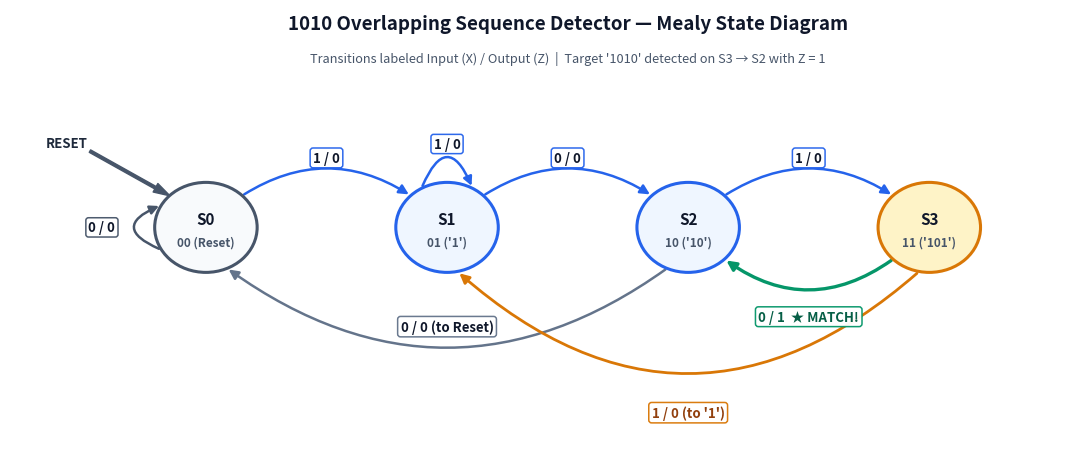
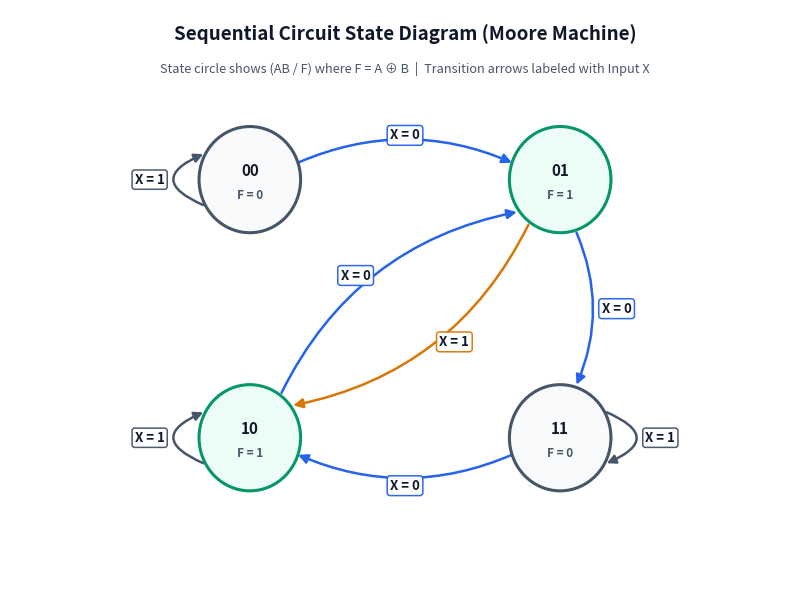
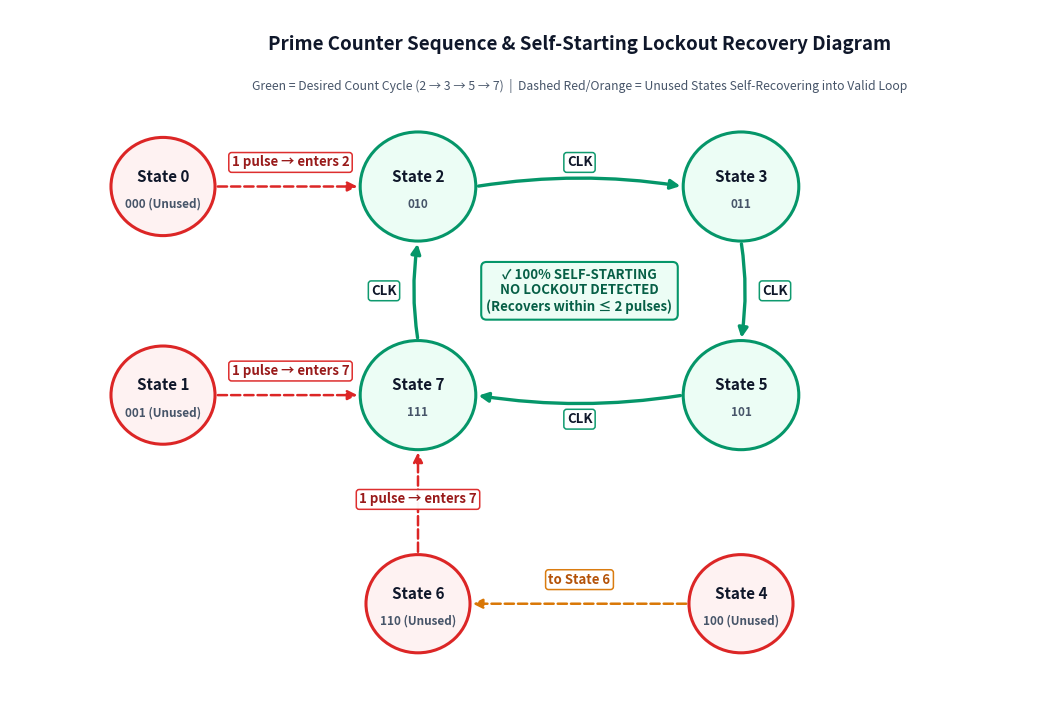
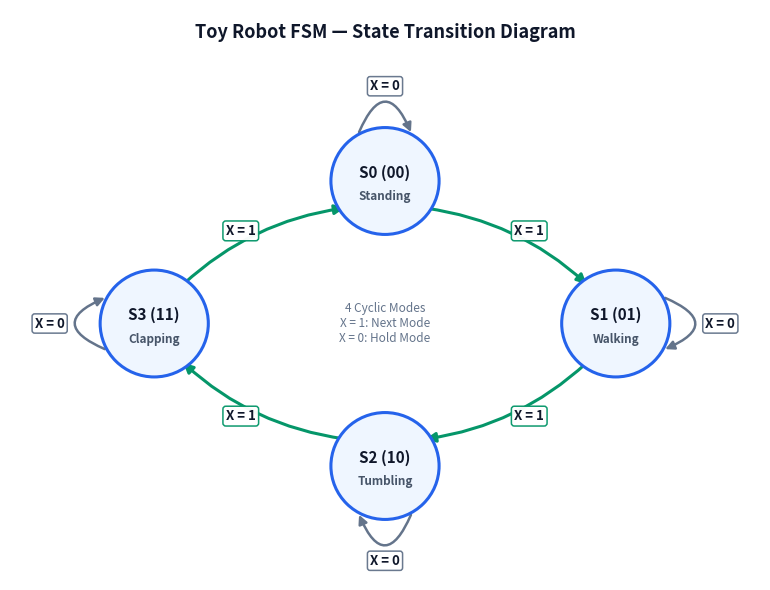

Source code (Python) for these figures, in order:
"""
Publication-grade State Diagram Renderer for DLD CAT-2 Foolproof Solve Booklet.
Renders razor-sharp 300 DPI vector-styled state transition diagrams with ZERO text collisions:
1. 1010 Mealy Sequence Detector (Assignment 5 Q5)
2. Analyzed Sequential Circuit State Diagram (Assignment 4 Q3 - Moore Machine)
3. Prime Number Synchronous Counter with Lockout & Self-Starting Recovery (Assignment 5 Q1)
4. Toy Robot FSM State Transition Diagram (Assignment 5 Q2)
"""

import matplotlib.pyplot as plt
import matplotlib.patches as patches
from matplotlib.patches import FancyArrowPatch
import numpy as np
import os

OUT_DIR = r"c:\Users\ankit\Fall2627\DLD\notes\cat2\circuits"
os.makedirs(OUT_DIR, exist_ok=True)

# Common styling palette
BG_COLOR = "#ffffff"
PRIMARY_STROKE = "#1e293b"
STATE_FILL = "#eff6ff"
STATE_BORDER = "#2563eb"
STATE_VALID_FILL = "#ecfdf5"
STATE_VALID_BORDER = "#059669"
STATE_UNUSED_FILL = "#fef2f2"
STATE_UNUSED_BORDER = "#dc2626"


def draw_curved_arrow(ax, p1, p2, rad=0.2, color="#2563eb", lw=1.8, label="", label_pos=None, label_color="#0f172a", fontsize=9.5, is_dashed=False):
    """Draws a curved directed arrow between p1 and p2 with text label on a white badge"""
    ls = "-" if not is_dashed else "--"
    arrow = FancyArrowPatch(
        p1, p2,
        connectionstyle=f"arc3,rad={rad}",
        arrowstyle="-|>",
        mutation_scale=14,
        color=color,
        linewidth=lw,
        linestyle=ls,
        zorder=3
    )
    ax.add_patch(arrow)

    if label:
        if label_pos is not None:
            lx, ly = label_pos
        else:
            x1, y1 = p1
            x2, y2 = p2
            xm, ym = (x1 + x2) / 2.0, (y1 + y2) / 2.0
            dx, dy = x2 - x1, y2 - y1
            dist = np.hypot(dx, dy)
            if dist > 1e-4:
                nx, ny = -dy / dist, dx / dist
                arc_offset = rad * (dist * 0.45)
                lx = xm + nx * arc_offset
                ly = ym + ny * arc_offset
            else:
                lx, ly = xm, ym

        ax.text(
            lx, ly, label,
            fontsize=fontsize, fontweight="bold", color=label_color,
            ha="center", va="center",
            bbox=dict(boxstyle="round,pad=0.22", fc="white", ec=color, lw=1.1, alpha=0.96),
            zorder=6
        )


def draw_self_loop(ax, center, r, direction="top", color="#2563eb", lw=1.8, label="", label_color="#0f172a", fontsize=9.5):
    """Draws a self-loop arrow sticking out from a circular state node"""
    cx, cy = center
    if direction == "top":
        start = (cx - r * 0.5, cy + r * 0.866)
        end = (cx + r * 0.5, cy + r * 0.866)
        rad = -1.2
        label_pos = (cx, cy + r + 0.58)
    elif direction == "bottom":
        start = (cx + r * 0.5, cy - r * 0.866)
        end = (cx - r * 0.5, cy - r * 0.866)
        rad = -1.2
        label_pos = (cx, cy - r - 0.58)
    elif direction == "left":
        start = (cx - r * 0.866, cy - r * 0.5)
        end = (cx - r * 0.866, cy + r * 0.5)
        rad = -1.2
        label_pos = (cx - r - 0.70, cy)
    else:  # right
        start = (cx + r * 0.866, cy + r * 0.5)
        end = (cx + r * 0.866, cy - r * 0.5)
        rad = -1.2
        label_pos = (cx + r + 0.70, cy)

    arrow = FancyArrowPatch(
        start, end,
        connectionstyle=f"arc3,rad={rad}",
        arrowstyle="-|>",
        mutation_scale=13,
        color=color,
        linewidth=lw,
        zorder=3
    )
    ax.add_patch(arrow)

    if label:
        ax.text(
            label_pos[0], label_pos[1], label,
            fontsize=fontsize, fontweight="bold", color=label_color,
            ha="center", va="center",
            bbox=dict(boxstyle="round,pad=0.2", fc="white", ec=color, lw=1.1, alpha=0.96),
            zorder=6
        )


def draw_state_node(ax, xy, r, title, subtitle="", fc=STATE_FILL, ec=STATE_BORDER, title_color="#0f172a", sub_color="#475569"):
    """Draws a circular state bubble with title and code/subtitle"""
    circle = patches.Circle(xy, r, facecolor=fc, edgecolor=ec, linewidth=2.2, zorder=4)
    ax.add_patch(circle)

    if subtitle:
        ax.text(xy[0], xy[1] + 0.12, title, fontsize=11, fontweight="bold", color=title_color, ha="center", va="center", zorder=5)
        ax.text(xy[0], xy[1] - 0.22, subtitle, fontsize=8.5, fontweight="bold", color=sub_color, ha="center", va="center", zorder=5)
    else:
        ax.text(xy[0], xy[1], title, fontsize=11.5, fontweight="bold", color=title_color, ha="center", va="center", zorder=5)


# ==============================================================================
# 1. 1010 MEALY SEQUENCE DETECTOR STATE DIAGRAM (Assignment 5 Q5)
# ==============================================================================
def render_mealy_1010_state_diagram():
    fig, ax = plt.subplots(figsize=(11.0, 4.8), dpi=300)
    ax.set_xlim(-1.2, 13.0)
    ax.set_ylim(-2.2, 4.6)
    ax.axis("off")

    r = 0.68
    coords = {
        "S0": (1.4, 1.3),
        "S1": (4.6, 1.3),
        "S2": (7.8, 1.3),
        "S3": (11.0, 1.3),
    }

    # Reset indicator arrow coming from top-left diagonally
    ax.annotate(
        "RESET", xy=(coords["S0"][0] - r * 0.7, coords["S0"][1] + r * 0.7),
        xytext=(coords["S0"][0] - r * 0.7 - 1.1, coords["S0"][1] + r * 0.7 + 0.7),
        arrowprops=dict(facecolor="#475569", edgecolor="#475569", width=2.0, headwidth=7),
        fontsize=9.5, fontweight="bold", color="#1e293b", va="bottom", ha="right"
    )

    # State Nodes
    draw_state_node(ax, coords["S0"], r, "S0", "00 (Reset)", fc="#f8fafc", ec="#475569")
    draw_state_node(ax, coords["S1"], r, "S1", "01 ('1')", fc="#eff6ff", ec="#2563eb")
    draw_state_node(ax, coords["S2"], r, "S2", "10 ('10')", fc="#eff6ff", ec="#2563eb")
    draw_state_node(ax, coords["S3"], r, "S3", "11 ('101')", fc="#fef3c7", ec="#d97706")

    # Transitions from S0
    # X=0 -> S0 (Self loop on the left side)
    draw_self_loop(ax, coords["S0"], r, direction="left", color="#475569", label="0 / 0")
    # X=1 -> S1 (Forward top arc)
    p1 = (coords["S0"][0] + r * 0.7, coords["S0"][1] + r * 0.7)
    p2 = (coords["S1"][0] - r * 0.7, coords["S1"][1] + r * 0.7)
    draw_curved_arrow(ax, p1, p2, rad=-0.32, color="#2563eb", label="1 / 0", label_pos=(3.0, 2.35))

    # Transitions from S1
    # X=1 -> S1 (Self loop on top)
    draw_self_loop(ax, coords["S1"], r, direction="top", color="#2563eb", label="1 / 0")
    # X=0 -> S2 (Forward top arc)
    p1 = (coords["S1"][0] + r * 0.7, coords["S1"][1] + r * 0.7)
    p2 = (coords["S2"][0] - r * 0.7, coords["S2"][1] + r * 0.7)
    draw_curved_arrow(ax, p1, p2, rad=-0.32, color="#2563eb", label="0 / 0", label_pos=(6.2, 2.35))

    # Transitions from S2
    # X=1 -> S3 (Forward top arc)
    p1 = (coords["S2"][0] + r * 0.7, coords["S2"][1] + r * 0.7)
    p2 = (coords["S3"][0] - r * 0.7, coords["S3"][1] + r * 0.7)
    draw_curved_arrow(ax, p1, p2, rad=-0.32, color="#2563eb", label="1 / 0", label_pos=(9.4, 2.35))
    # X=0 -> S0 (Backward wide bottom arc)
    p1 = (coords["S2"][0] - r * 0.4, coords["S2"][1] - r * 0.9)
    p2 = (coords["S0"][0] + r * 0.4, coords["S0"][1] - r * 0.9)
    draw_curved_arrow(ax, p1, p2, rad=-0.36, color="#64748b", label="0 / 0 (to Reset)", label_pos=(4.6, -0.2))

    # Transitions from S3
    # X=0 -> S2 (Overlapping detection! Z = 1!)
    p1 = (coords["S3"][0] - r * 0.7, coords["S3"][1] - r * 0.7)
    p2 = (coords["S2"][0] + r * 0.7, coords["S2"][1] - r * 0.7)
    draw_curved_arrow(
        ax, p1, p2, rad=-0.36, color="#059669", lw=2.4,
        label="0 / 1  ★ MATCH!", label_pos=(9.4, -0.05), label_color="#065f46"
    )
    # X=1 -> S1 (Backward deep bottom arc)
    p1 = (coords["S3"][0] - r * 0.2, coords["S3"][1] - r * 0.98)
    p2 = (coords["S1"][0] + r * 0.2, coords["S1"][1] - r * 0.98)
    draw_curved_arrow(
        ax, p1, p2, rad=-0.44, color="#d97706", lw=2.0,
        label="1 / 0 (to '1')", label_pos=(7.8, -1.5), label_color="#92400e"
    )

    # Header / Title banner
    ax.text(6.2, 4.3, "1010 Overlapping Sequence Detector — Mealy State Diagram", fontsize=13.5, fontweight="bold", color="#0f172a", ha="center")
    ax.text(6.2, 3.8, "Transitions labeled Input (X) / Output (Z)  |  Target '1010' detected on S3 → S2 with Z = 1", fontsize=9.2, color="#475569", ha="center")

    plt.tight_layout()
    png_path = os.path.join(OUT_DIR, "state_diag_mealy_1010.png")
    svg_path = os.path.join(OUT_DIR, "state_diag_mealy_1010.svg")
    plt.savefig(png_path, dpi=300, facecolor=BG_COLOR)
    plt.savefig(svg_path, facecolor=BG_COLOR)
    plt.close()
    print(f"Generated: {png_path}")


# ==============================================================================
# 2. SEQUENTIAL CIRCUIT ANALYSIS MOORE STATE DIAGRAM (Assignment 4 Q3)
# ==============================================================================
def render_moore_circuit_state_diagram():
    fig, ax = plt.subplots(figsize=(8.2, 6.2), dpi=300)
    ax.set_xlim(-1.6, 9.6)
    ax.set_ylim(-0.8, 7.2)
    ax.axis("off")

    r = 0.72
    # 2x2 grid layout
    coords = {
        "00": (1.8, 4.9),
        "01": (6.2, 4.9),
        "10": (1.8, 1.4),
        "11": (6.2, 1.4),
    }

    # Moore State Nodes: State / Output F
    draw_state_node(ax, coords["00"], r, "00", "F = 0", fc="#f8fafc", ec="#475569")
    draw_state_node(ax, coords["01"], r, "01", "F = 1", fc="#ecfdf5", ec="#059669")
    draw_state_node(ax, coords["10"], r, "10", "F = 1", fc="#ecfdf5", ec="#059669")
    draw_state_node(ax, coords["11"], r, "11", "F = 0", fc="#f8fafc", ec="#475569")

    # Transitions from 00:
    # X=1 -> 00 (self loop left)
    draw_self_loop(ax, coords["00"], r, direction="left", color="#475569", label="X = 1")
    # X=0 -> 01 (horizontal top)
    p1 = (coords["00"][0] + r * 0.9, coords["00"][1] + r * 0.3)
    p2 = (coords["01"][0] - r * 0.9, coords["01"][1] + r * 0.3)
    draw_curved_arrow(ax, p1, p2, rad=-0.22, color="#2563eb", label="X = 0", label_pos=(4.0, 5.5))

    # Transitions from 01:
    # X=0 -> 11 (vertical down)
    p1 = (coords["01"][0] + r * 0.3, coords["01"][1] - r * 0.95)
    p2 = (coords["11"][0] + r * 0.3, coords["11"][1] + r * 0.95)
    draw_curved_arrow(ax, p1, p2, rad=-0.22, color="#2563eb", label="X = 0", label_pos=(7.0, 3.15))
    # X=1 -> 10 (diagonal: curves toward center-right)
    p1 = (coords["01"][0] - r * 0.6, coords["01"][1] - r * 0.8)
    p2 = (coords["10"][0] + r * 0.8, coords["10"][1] + r * 0.6)
    draw_curved_arrow(ax, p1, p2, rad=-0.25, color="#d97706", label="X = 1", label_pos=(4.7, 2.7))

    # Transitions from 10:
    # X=1 -> 10 (self loop left)
    draw_self_loop(ax, coords["10"], r, direction="left", color="#475569", label="X = 1")
    # X=0 -> 01 (diagonal: curves toward center-left)
    p1 = (coords["10"][0] + r * 0.6, coords["10"][1] + r * 0.8)
    p2 = (coords["01"][0] - r * 0.8, coords["01"][1] - r * 0.6)
    draw_curved_arrow(ax, p1, p2, rad=-0.25, color="#2563eb", label="X = 0", label_pos=(3.3, 3.6))

    # Transitions from 11:
    # X=1 -> 11 (self loop right)
    draw_self_loop(ax, coords["11"], r, direction="right", color="#475569", label="X = 1")
    # X=0 -> 10 (horizontal bottom)
    p1 = (coords["11"][0] - r * 0.9, coords["11"][1] - r * 0.3)
    p2 = (coords["10"][0] + r * 0.9, coords["10"][1] - r * 0.3)
    draw_curved_arrow(ax, p1, p2, rad=-0.22, color="#2563eb", label="X = 0", label_pos=(4.0, 0.75))

    # Title
    ax.text(4.0, 6.8, "Sequential Circuit State Diagram (Moore Machine)", fontsize=13.5, fontweight="bold", color="#0f172a", ha="center")
    ax.text(4.0, 6.35, "State circle shows (AB / F) where F = A ⊕ B  |  Transition arrows labeled with Input X", fontsize=9.2, color="#475569", ha="center")

    plt.tight_layout()
    png_path = os.path.join(OUT_DIR, "state_diag_moore_circuit_a4_q3.png")
    svg_path = os.path.join(OUT_DIR, "state_diag_moore_circuit_a4_q3.svg")
    plt.savefig(png_path, dpi=300, facecolor=BG_COLOR)
    plt.savefig(svg_path, facecolor=BG_COLOR)
    plt.close()
    print(f"Generated: {png_path}")


# ==============================================================================
# 3. PRIME NUMBER COUNTER & LOCKOUT RECOVERY STATE DIAGRAM (Assignment 5 Q1)
# ==============================================================================
def render_prime_counter_lockout_diagram():
    fig, ax = plt.subplots(figsize=(10.5, 7.2), dpi=300)
    ax.set_xlim(-1.2, 10.8)
    ax.set_ylim(-2.0, 6.6)
    ax.axis("off")

    r = 0.68

    # Valid cycle nodes in center ring
    coords_valid = {
        "2": (3.6, 4.4),  # 010 (top-left)
        "3": (7.4, 4.4),  # 011 (top-right)
        "5": (7.4, 1.8),  # 101 (bottom-right)
        "7": (3.6, 1.8),  # 111 (bottom-left)
    }

    # Unused state nodes placed cleanly outside to avoid ANY crossing
    coords_unused = {
        "0": (0.6, 4.4),   # 000 (far left of 2)
        "1": (0.6, 1.8),   # 001 (far left of 7)
        "6": (3.6, -0.8),  # 110 (directly below 7)
        "4": (7.4, -0.8),  # 100 (directly below 5, right of 6)
    }

    # Draw Valid Cycle States (Emerald Green)
    draw_state_node(ax, coords_valid["2"], r, "State 2", "010", fc=STATE_VALID_FILL, ec=STATE_VALID_BORDER)
    draw_state_node(ax, coords_valid["3"], r, "State 3", "011", fc=STATE_VALID_FILL, ec=STATE_VALID_BORDER)
    draw_state_node(ax, coords_valid["5"], r, "State 5", "101", fc=STATE_VALID_FILL, ec=STATE_VALID_BORDER)
    draw_state_node(ax, coords_valid["7"], r, "State 7", "111", fc=STATE_VALID_FILL, ec=STATE_VALID_BORDER)

    # Valid Cycle Transitions (Bold green arrows: 2 -> 3 -> 5 -> 7 -> 2)
    # 2 -> 3
    p1 = (coords_valid["2"][0] + r, coords_valid["2"][1])
    p2 = (coords_valid["3"][0] - r, coords_valid["3"][1])
    draw_curved_arrow(ax, p1, p2, rad=-0.08, color="#059669", lw=2.4, label="CLK", label_pos=(5.5, 4.7))
    # 3 -> 5
    p1 = (coords_valid["3"][0], coords_valid["3"][1] - r)
    p2 = (coords_valid["5"][0], coords_valid["5"][1] + r)
    draw_curved_arrow(ax, p1, p2, rad=-0.08, color="#059669", lw=2.4, label="CLK", label_pos=(7.8, 3.1))
    # 5 -> 7
    p1 = (coords_valid["5"][0] - r, coords_valid["5"][1])
    p2 = (coords_valid["7"][0] + r, coords_valid["7"][1])
    draw_curved_arrow(ax, p1, p2, rad=-0.08, color="#059669", lw=2.4, label="CLK", label_pos=(5.5, 1.5))
    # 7 -> 2
    p1 = (coords_valid["7"][0], coords_valid["7"][1] + r)
    p2 = (coords_valid["2"][0], coords_valid["2"][1] - r)
    draw_curved_arrow(ax, p1, p2, rad=-0.08, color="#059669", lw=2.4, label="CLK", label_pos=(3.2, 3.1))

    # Draw Unused States (Red / Soft Rose)
    draw_state_node(ax, coords_unused["0"], r * 0.9, "State 0", "000 (Unused)", fc=STATE_UNUSED_FILL, ec=STATE_UNUSED_BORDER)
    draw_state_node(ax, coords_unused["1"], r * 0.9, "State 1", "001 (Unused)", fc=STATE_UNUSED_FILL, ec=STATE_UNUSED_BORDER)
    draw_state_node(ax, coords_unused["6"], r * 0.9, "State 6", "110 (Unused)", fc=STATE_UNUSED_FILL, ec=STATE_UNUSED_BORDER)
    draw_state_node(ax, coords_unused["4"], r * 0.9, "State 4", "100 (Unused)", fc=STATE_UNUSED_FILL, ec=STATE_UNUSED_BORDER)

    # Unused Recovery Transitions (Dashed Red/Orange Arrows)
    # State 0 (000) -> State 2 (010) (1 pulse direct right)
    p1 = (coords_unused["0"][0] + r * 0.9, coords_unused["0"][1])
    p2 = (coords_valid["2"][0] - r, coords_valid["2"][1])
    draw_curved_arrow(ax, p1, p2, rad=0.0, color="#dc2626", lw=1.8, is_dashed=True, label="1 pulse → enters 2", label_pos=(2.1, 4.7), label_color="#991b1b")

    # State 1 (001) -> State 7 (111) (1 pulse direct right)
    p1 = (coords_unused["1"][0] + r * 0.9, coords_unused["1"][1])
    p2 = (coords_valid["7"][0] - r, coords_valid["7"][1])
    draw_curved_arrow(ax, p1, p2, rad=0.0, color="#dc2626", lw=1.8, is_dashed=True, label="1 pulse → enters 7", label_pos=(2.1, 2.1), label_color="#991b1b")

    # State 4 (100) -> State 6 (110) (1 pulse direct left)
    p1 = (coords_unused["4"][0] - r * 0.9, coords_unused["4"][1])
    p2 = (coords_unused["6"][0] + r * 0.9, coords_unused["6"][1])
    draw_curved_arrow(ax, p1, p2, rad=0.0, color="#d97706", lw=1.8, is_dashed=True, label="to State 6", label_pos=(5.5, -0.5), label_color="#b45309")

    # State 6 (110) -> State 7 (111) (1 pulse direct up into 7)
    p1 = (coords_unused["6"][0], coords_unused["6"][1] + r * 0.9)
    p2 = (coords_valid["7"][0], coords_valid["7"][1] - r)
    draw_curved_arrow(ax, p1, p2, rad=0.0, color="#dc2626", lw=1.8, is_dashed=True, label="1 pulse → enters 7", label_pos=(3.6, 0.5), label_color="#991b1b")

    # Title & Badge
    ax.text(5.5, 6.1, "Prime Counter Sequence & Self-Starting Lockout Recovery Diagram", fontsize=13.5, fontweight="bold", color="#0f172a", ha="center")
    ax.text(5.5, 5.6, "Green = Desired Count Cycle (2 → 3 → 5 → 7)  |  Dashed Red/Orange = Unused States Self-Recovering into Valid Loop", fontsize=8.8, color="#475569", ha="center")

    # Lockout Free Stamp / Badge in center
    ax.text(
        5.5, 3.1, "✓ 100% SELF-STARTING\nNO LOCKOUT DETECTED\n(Recovers within ≤ 2 pulses)",
        fontsize=9.5, fontweight="bold", color="#065f46", ha="center", va="center",
        bbox=dict(boxstyle="round,pad=0.4", fc="#ecfdf5", ec="#059669", lw=1.5)
    )

    plt.tight_layout()
    png_path = os.path.join(OUT_DIR, "state_diag_prime_counter_lockout.png")
    svg_path = os.path.join(OUT_DIR, "state_diag_prime_counter_lockout.svg")
    plt.savefig(png_path, dpi=300, facecolor=BG_COLOR)
    plt.savefig(svg_path, facecolor=BG_COLOR)
    plt.close()
    print(f"Generated: {png_path}")


# ==============================================================================
# 4. TOY ROBOT FSM STATE TRANSITION DIAGRAM (Assignment 5 Q2)
# ==============================================================================
def render_toy_robot_state_diagram():
    fig, ax = plt.subplots(figsize=(7.8, 6.0), dpi=300)
    ax.set_xlim(-1.4, 9.0)
    ax.set_ylim(-1.0, 7.0)
    ax.axis("off")

    r = 0.75
    # 4 states in a diamond / ring
    coords = {
        "S0": (3.8, 4.6),  # Standing
        "S1": (7.0, 2.6),  # Walking
        "S2": (3.8, 0.6),  # Tumbling
        "S3": (0.6, 2.6),  # Clapping
    }

    # State Nodes
    draw_state_node(ax, coords["S0"], r, "S0 (00)", "Standing", fc="#eff6ff", ec="#2563eb")
    draw_state_node(ax, coords["S1"], r, "S1 (01)", "Walking", fc="#eff6ff", ec="#2563eb")
    draw_state_node(ax, coords["S2"], r, "S2 (10)", "Tumbling", fc="#eff6ff", ec="#2563eb")
    draw_state_node(ax, coords["S3"], r, "S3 (11)", "Clapping", fc="#eff6ff", ec="#2563eb")

    # Self-loops for X = 0 (Button not pressed / hold)
    draw_self_loop(ax, coords["S0"], r, direction="top", color="#64748b", label="X = 0")
    draw_self_loop(ax, coords["S1"], r, direction="right", color="#64748b", label="X = 0")
    draw_self_loop(ax, coords["S2"], r, direction="bottom", color="#64748b", label="X = 0")
    draw_self_loop(ax, coords["S3"], r, direction="left", color="#64748b", label="X = 0")

    # Cycle transitions for X = 1 (Button pressed -> next action)
    # S0 -> S1
    p1 = (coords["S0"][0] + r * 0.7, coords["S0"][1] - r * 0.5)
    p2 = (coords["S1"][0] - r * 0.5, coords["S1"][1] + r * 0.7)
    draw_curved_arrow(ax, p1, p2, rad=-0.16, color="#059669", lw=2.2, label="X = 1", label_pos=(5.8, 3.9))

    # S1 -> S2
    p1 = (coords["S1"][0] - r * 0.5, coords["S1"][1] - r * 0.7)
    p2 = (coords["S2"][0] + r * 0.7, coords["S2"][1] + r * 0.5)
    draw_curved_arrow(ax, p1, p2, rad=-0.16, color="#059669", lw=2.2, label="X = 1", label_pos=(5.8, 1.3))

    # S2 -> S3
    p1 = (coords["S2"][0] - r * 0.7, coords["S2"][1] + r * 0.5)
    p2 = (coords["S3"][0] + r * 0.5, coords["S3"][1] - r * 0.7)
    draw_curved_arrow(ax, p1, p2, rad=-0.16, color="#059669", lw=2.2, label="X = 1", label_pos=(1.8, 1.3))

    # S3 -> S0
    p1 = (coords["S3"][0] + r * 0.5, coords["S3"][1] + r * 0.7)
    p2 = (coords["S0"][0] - r * 0.7, coords["S0"][1] - r * 0.5)
    draw_curved_arrow(ax, p1, p2, rad=-0.16, color="#059669", lw=2.2, label="X = 1", label_pos=(1.8, 3.9))

    # Title raised high above top self-loop
    ax.text(3.8, 6.6, "Toy Robot FSM — State Transition Diagram", fontsize=13, fontweight="bold", color="#0f172a", ha="center")
    ax.text(3.8, 2.6, "4 Cyclic Modes\nX = 1: Next Mode\nX = 0: Hold Mode", fontsize=8.5, color="#64748b", ha="center", va="center")

    plt.tight_layout()
    png_path = os.path.join(OUT_DIR, "state_diag_toy_robot_fsm.png")
    svg_path = os.path.join(OUT_DIR, "state_diag_toy_robot_fsm.svg")
    plt.savefig(png_path, dpi=300, facecolor=BG_COLOR)
    plt.savefig(svg_path, facecolor=BG_COLOR)
    plt.close()
    print(f"Generated: {png_path}")


if __name__ == "__main__":
    render_mealy_1010_state_diagram()
    render_moore_circuit_state_diagram()
    render_prime_counter_lockout_diagram()
    render_toy_robot_state_diagram()
    print("All 4 State Diagrams successfully rendered with zero collisions!")
